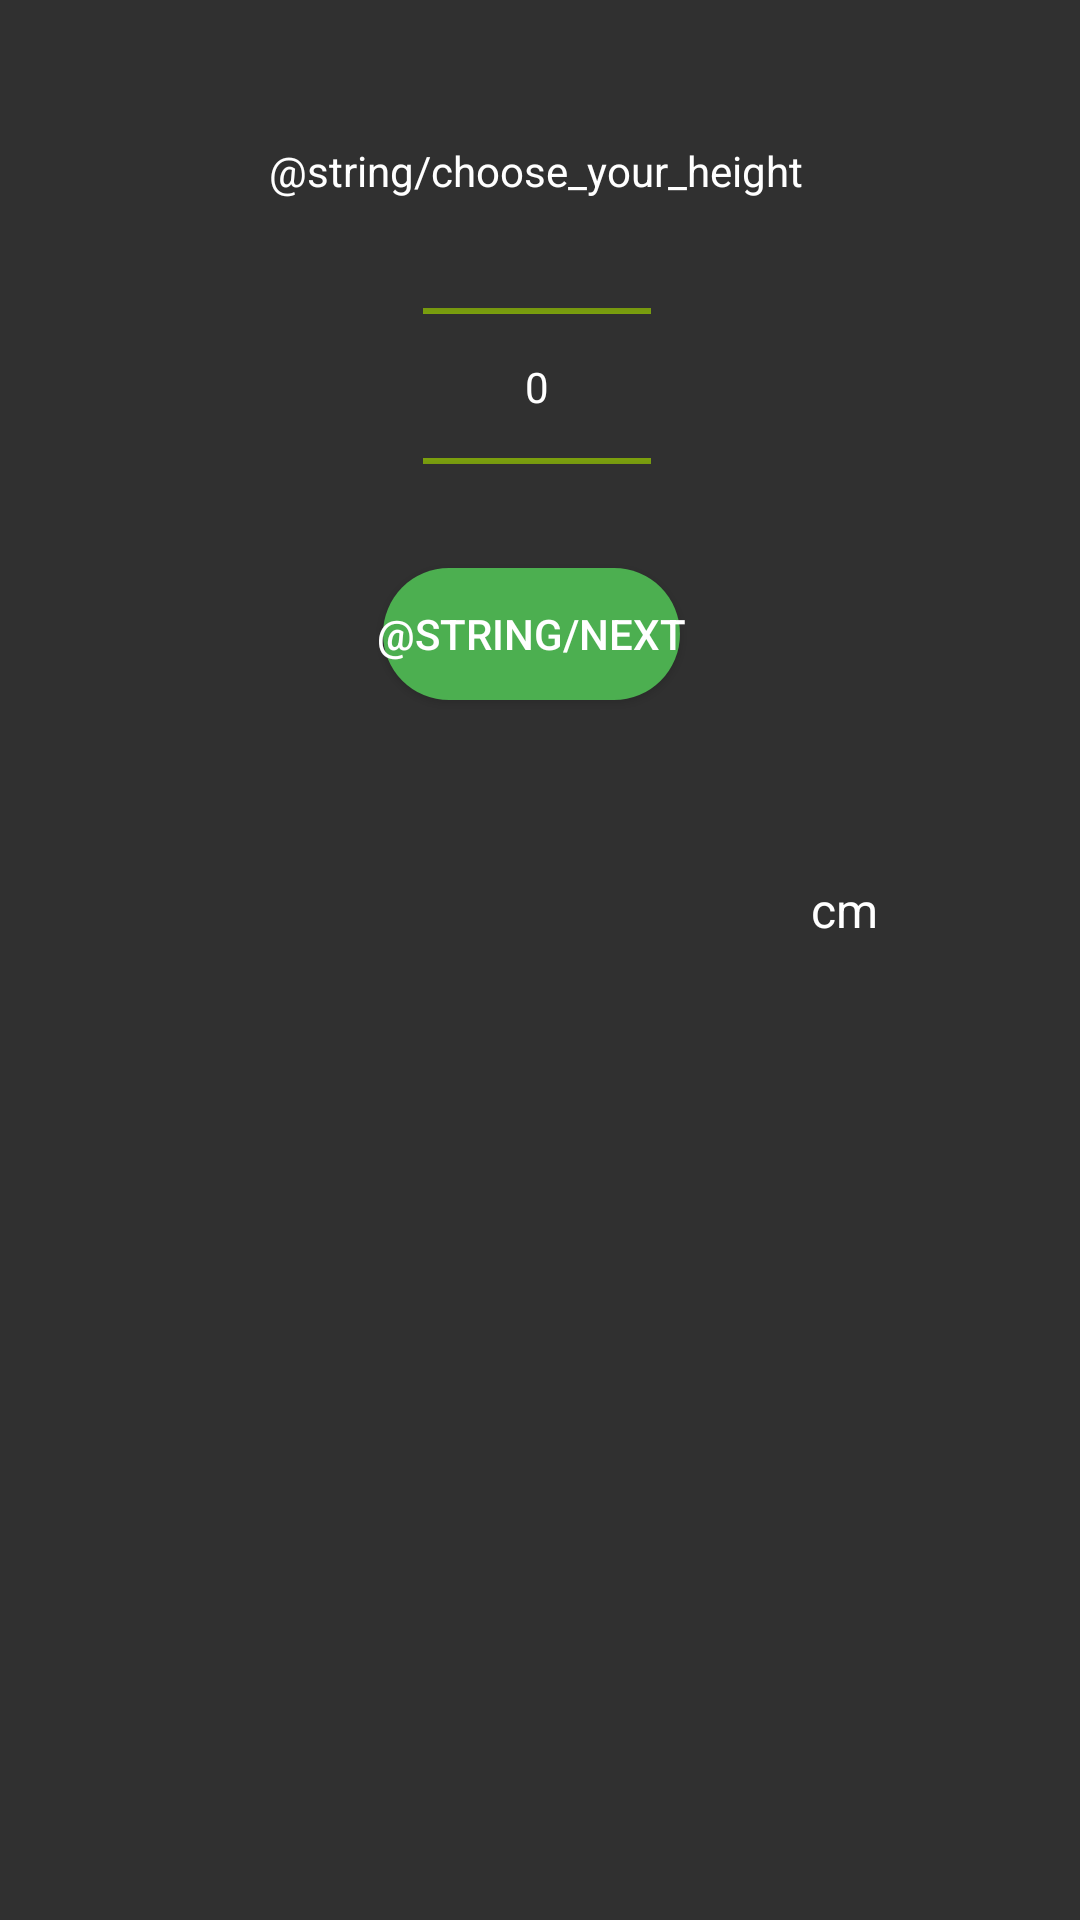

Layout XML and referenced resources for this Android screen:
<!-- AndroidManifest.xml: application theme Theme.AppCompat.NoActionBar -->
<!-- res/layout/height_layout.xml -->
<?xml version="1.0" encoding="utf-8"?>
<androidx.constraintlayout.widget.ConstraintLayout xmlns:android="http://schemas.android.com/apk/res/android"
    xmlns:app="http://schemas.android.com/apk/res-auto"
    xmlns:tools="http://schemas.android.com/tools"
    android:layout_width="match_parent"
    android:layout_height="match_parent">

    <TextView
        android:id="@+id/textView"
        android:layout_width="wrap_content"
        android:layout_height="wrap_content"
        android:text="@string/choose_your_height"
        android:textColor="#FFFFFF"
        app:layout_constraintBottom_toBottomOf="parent"
        app:layout_constraintHorizontal_bias="0.492"
        app:layout_constraintLeft_toLeftOf="parent"
        app:layout_constraintRight_toRightOf="parent"
        app:layout_constraintTop_toTopOf="parent"
        app:layout_constraintVertical_bias="0.076" />

    <NumberPicker
        android:id="@+id/heightPicker"
        android:layout_width="76dp"
        android:layout_height="109dp"
        android:layout_marginTop="8dp"
        android:theme="@style/NumberPickerStyle"
        app:layout_constraintHorizontal_bias="0.496"
        app:layout_constraintLeft_toLeftOf="parent"
        app:layout_constraintRight_toRightOf="parent"
        app:layout_constraintTop_toBottomOf="@+id/textView" />

    <TextView
        android:id="@+id/kgText"
        android:layout_width="wrap_content"
        android:layout_height="wrap_content"
        android:layout_marginStart="21dp"
        android:layout_marginTop="86dp"
        android:layout_marginEnd="35dp"
        android:layout_marginBottom="120dp"
        android:text="@string/cm"
        android:textColor="#FFFFFF"
        android:textSize="16sp"
        app:layout_constraintBottom_toBottomOf="parent"
        app:layout_constraintEnd_toEndOf="parent"
        app:layout_constraintStart_toEndOf="@+id/heightPicker"
        app:layout_constraintTop_toTopOf="parent" />

    <Button
        android:id="@+id/nextButton"
        android:layout_width="wrap_content"
        android:layout_height="wrap_content"
        android:layout_marginTop="4dp"
        android:background="@drawable/oval_button"
        android:textColor="#FFFFFF"
        android:text="@string/next"
        app:layout_constraintHorizontal_bias="0.489"
        app:layout_constraintLeft_toLeftOf="parent"
        app:layout_constraintRight_toRightOf="parent"
        app:layout_constraintTop_toBottomOf="@+id/heightPicker" />
</androidx.constraintlayout.widget.ConstraintLayout>
<!-- resources referenced by this layout -->
<resources>
  <!-- drawable oval_button (drawable) -->
  <?xml version="1.0" encoding="utf-8"?>
  <layer-list xmlns:android="http://schemas.android.com/apk/res/android">
      
      <item android:right="2dp" android:left="2dp" android:top="2dp" android:bottom="2dp">
          <shape android:shape="rectangle">
              <solid android:color="#4CAF50"/>
              <corners android:radius="43dp"/>
          </shape>
      </item>
  </layer-list>
  <string name="choose_your_height">Current height</string>
  <string name="cm">cm</string>
  <string name="next">Next</string>
  <style name="NumberPickerStyle">
          <item name="android:textColorPrimary">@android:color/white</item>
          <item name="android:textColorSecondary">@android:color/holo_green_light</item>
      </style>
</resources>
